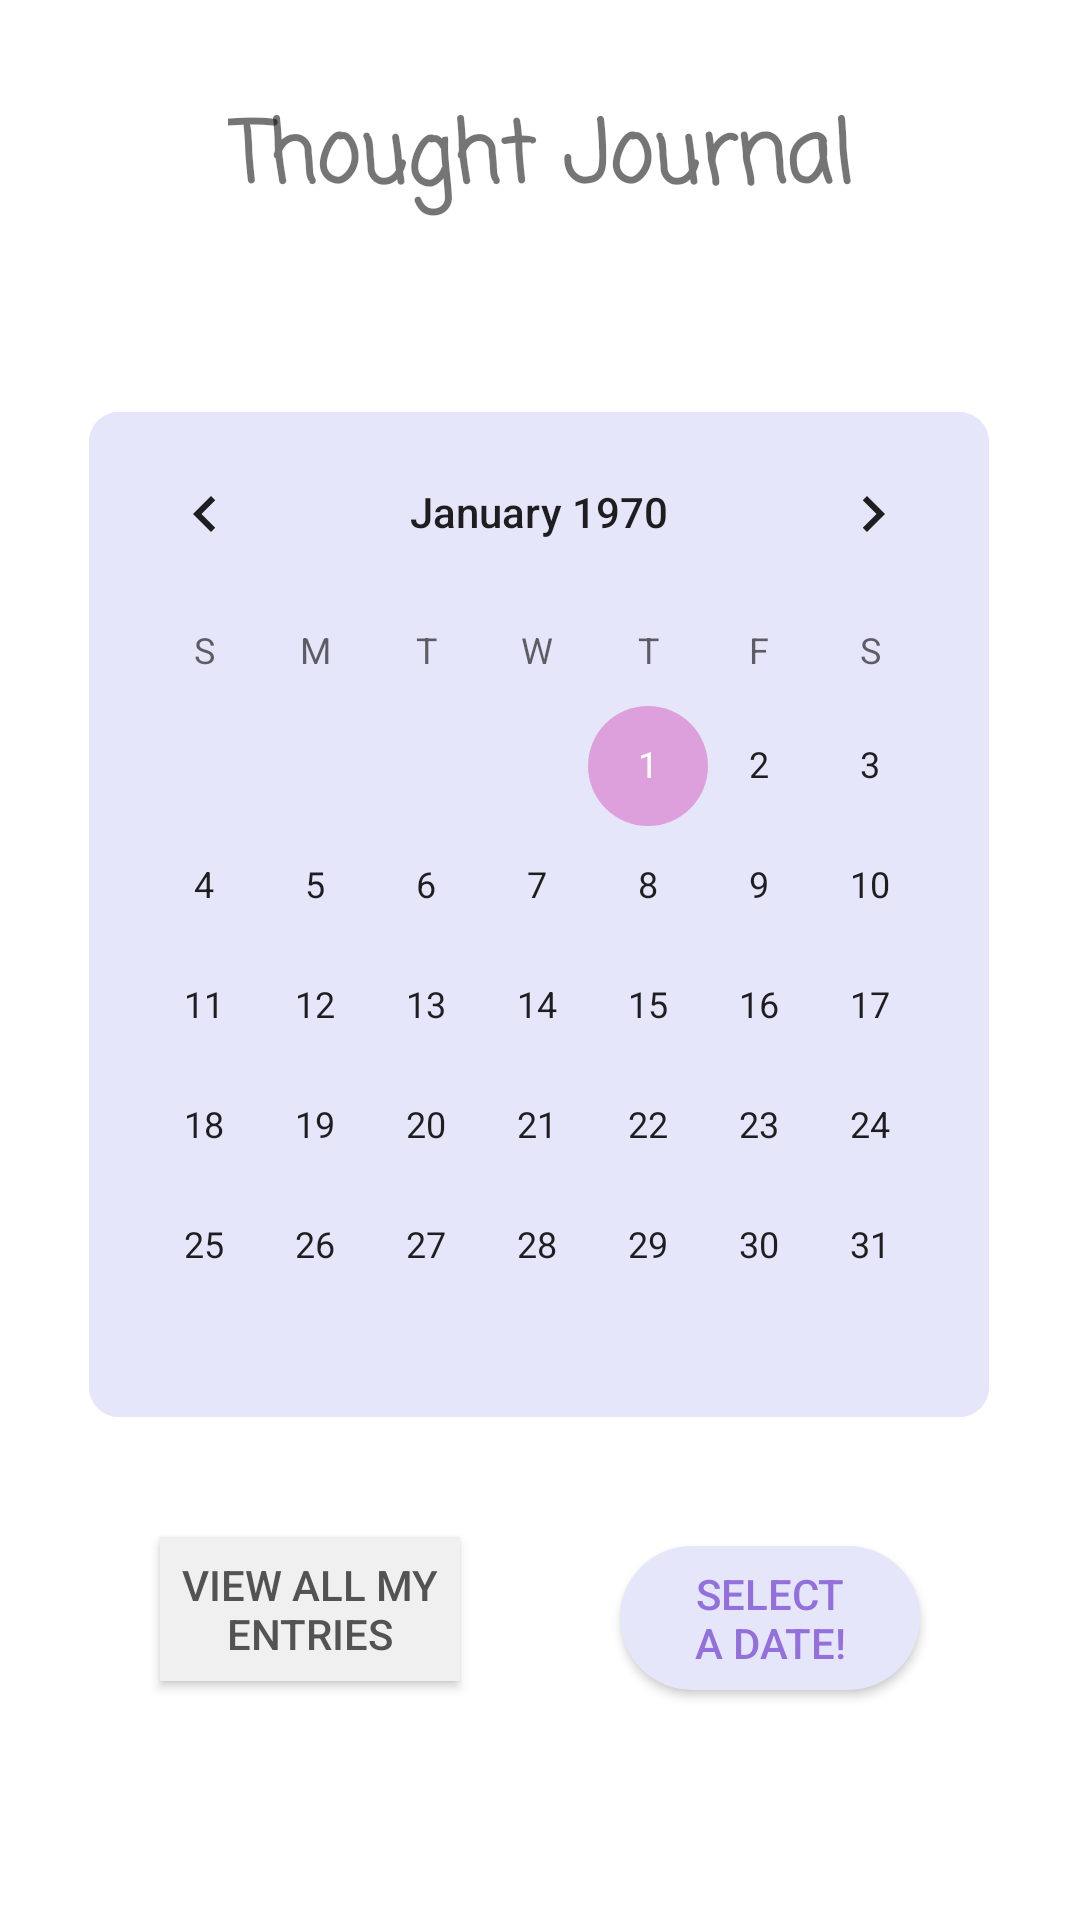

Android layout source for this screen:
<!-- AndroidManifest.xml: application theme AppTheme.NoActionBar -->
<!-- res/layout/fragment_calendar.xml -->
<?xml version="1.0" encoding="utf-8"?>
<android.support.constraint.ConstraintLayout xmlns:android="http://schemas.android.com/apk/res/android"
    xmlns:app="http://schemas.android.com/apk/res-auto"
    xmlns:tools="http://schemas.android.com/tools"
    android:layout_width="match_parent"
    android:layout_height="match_parent"
    android:background="@color/white"
    android:orientation="vertical">

    <TextView
        android:id="@+id/myDate"
        android:layout_width="244dp"
        android:layout_height="39dp"
        android:layout_marginStart="83dp"
        android:layout_marginEnd="84dp"
        android:layout_marginBottom="8dp"
        android:fontFamily="casual"
        android:textAlignment="center"
        android:textColor="@color/seashell4"
        android:textSize="28sp"
        android:textStyle="bold"
        app:layout_constraintBottom_toTopOf="@+id/calendarView"
        app:layout_constraintEnd_toEndOf="parent"
        app:layout_constraintStart_toStartOf="parent"
        app:layout_constraintTop_toBottomOf="@+id/textView9" />


    <CalendarView
        android:id="@+id/calendarView"
        android:layout_width="300dp"
        android:layout_height="335dp"
        android:layout_marginStart="55dp"
        android:layout_marginTop="8dp"
        android:layout_marginEnd="56dp"
        android:layout_marginBottom="32dp"
        android:background="@drawable/bg_reccalendar"
        app:layout_constraintBottom_toTopOf="@+id/btnAllEntries_Journal"
        app:layout_constraintEnd_toEndOf="parent"
        app:layout_constraintStart_toStartOf="parent"
        app:layout_constraintTop_toBottomOf="@+id/myDate">
        android:id="@+id/rec_calendarView"
        android:layout_width="wrap_content"
        android:layout_height="wrap_content">

    </CalendarView>

    <Button
        android:id="@+id/btn_createEntry"
        android:layout_width="100dp"
        android:layout_height="48dp"
        android:layout_marginTop="16dp"
        android:layout_marginBottom="50dp"
        android:background="@drawable/bg_btnreccalendar"
        android:paddingLeft="20dp"
        android:paddingRight="20dp"
        android:text="@string/select_a_date"
        android:textColor="@color/mediumpurple"
        app:layout_constraintBottom_toBottomOf="parent"
        app:layout_constraintEnd_toEndOf="parent"
        app:layout_constraintHorizontal_bias="0.5"
        app:layout_constraintStart_toEndOf="@+id/btnAllEntries_Journal"
        app:layout_constraintTop_toBottomOf="@+id/calendarView" />

    <Button
        android:id="@+id/btnAllEntries_Journal"
        android:layout_width="100dp"
        android:layout_height="wrap_content"
        android:layout_marginTop="8dp"
        android:layout_marginBottom="80dp"
        android:background="@color/lightgray"
        android:text="View all my entries"
        android:textColor="@color/gray_record"
        app:layout_constraintBottom_toBottomOf="parent"
        app:layout_constraintEnd_toStartOf="@+id/btn_createEntry"
        app:layout_constraintHorizontal_bias="0.5"
        app:layout_constraintStart_toStartOf="parent"
        app:layout_constraintTop_toBottomOf="@+id/calendarView" />

    <TextView
        android:id="@+id/textView9"
        android:layout_width="wrap_content"
        android:layout_height="wrap_content"
        android:layout_marginStart="92dp"
        android:layout_marginTop="32dp"
        android:layout_marginEnd="92dp"
        android:layout_marginBottom="8dp"
        android:fontFamily="casual"
        android:text="@string/journal_title"
        android:textSize="28sp"
        android:textStyle="bold"
        app:layout_constraintBottom_toTopOf="@+id/myDate"
        app:layout_constraintEnd_toEndOf="parent"
        app:layout_constraintStart_toStartOf="parent"
        app:layout_constraintTop_toTopOf="parent" />
</android.support.constraint.ConstraintLayout>
<!-- resources referenced by this layout -->
<resources>
  <color name="gray_record">#535353</color>
  <color name="lightgray">#F1F0F0</color>
  <color name="mediumpurple">#9370db</color>
  <color name="seashell4">#8B8682</color>
  <color name="white">#fff</color>
  <!-- drawable bg_btnreccalendar (drawable) -->
  <?xml version="1.0" encoding="utf-8"?>
  <shape xmlns:android="http://schemas.android.com/apk/res/android">
  
      <corners
          android:radius="40dp"
          />
  
      <solid
          android:color="@color/lavender"
          />
  
  </shape>
  <!-- drawable bg_reccalendar (drawable) -->
  <?xml version="1.0" encoding="utf-8"?>
  <shape xmlns:android="http://schemas.android.com/apk/res/android">
  
      <corners
          android:radius="10dp"
          />
  
      <solid
          android:color="@color/lavender"
          />
  
  </shape>
  <string name="journal_title">Thought Journal</string>
  <string name="select_a_date">SELECT A DATE!</string>
  <style name="AppTheme.NoActionBar" parent="Theme.AppCompat.Light.DarkActionBar">
          <item name="windowActionBar">false</item>
          <item name="windowNoTitle">true</item>
          <item name="colorPrimary">@color/colorPrimary</item>
          <item name="colorPrimaryDark">@color/colorPrimaryDark</item>
          <item name="colorAccent">@color/colorAccent</item>
      </style>
  <color name="lavender">#e6e6fa</color>
  <color name="colorPrimary">@color/lightslateblue</color>
  <color name="colorPrimaryDark">@color/mediumpurple</color>
  <color name="colorAccent">@color/plum</color>
  <color name="lightslateblue">#8470ff</color>
  <color name="plum">#DDA0DD</color>
</resources>
